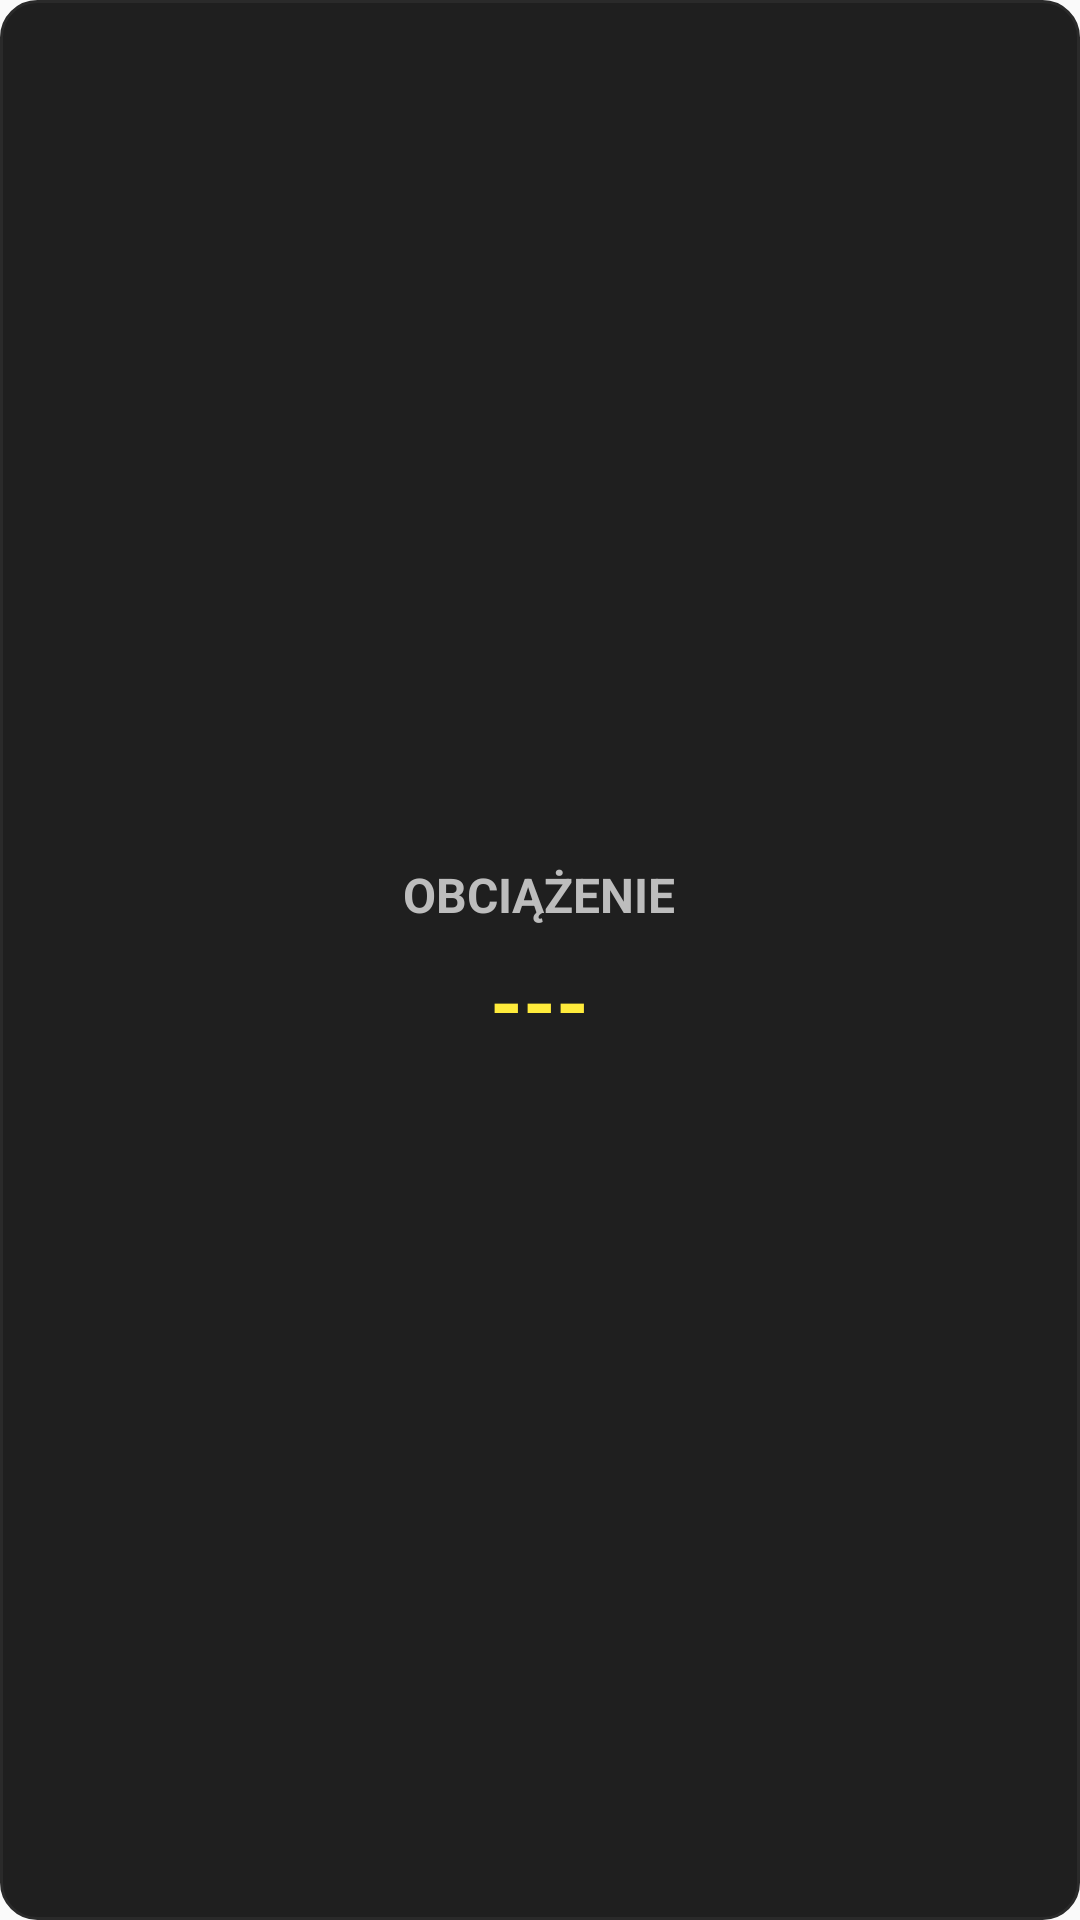

Layout XML and referenced resources for this Android screen:
<!-- AndroidManifest.xml: application theme Theme.DPFMonitor.NoActionBar -->
<!-- res/layout/tile_load.xml -->
<FrameLayout xmlns:android="http://schemas.android.com/apk/res/android"
    android:layout_width="0dp"
    android:layout_height="0dp"
    android:layout_rowWeight="1"
    android:layout_columnWeight="1"
    android:layout_margin="8dp"
    android:layout_gravity="fill"
    android:background="@drawable/tile_bg"
    android:padding="12dp">

    <LinearLayout
        android:orientation="vertical"
        android:gravity="center"
        android:layout_width="match_parent"
        android:layout_height="match_parent">

        <TextView
            android:id="@+id/loadLabel"
            android:text="OBCIĄŻENIE"
            android:textColor="#BDBDBD"
            android:textStyle="bold"
            android:textSize="16sp"
            android:layout_width="wrap_content"
            android:layout_height="wrap_content" />

        <TextView
            android:id="@+id/loadValue"
            android:text="---"
            android:textColor="#FFEB3B"
            android:textSize="28sp"
            android:textStyle="bold"
            android:layout_marginTop="6dp"
            android:layout_width="wrap_content"
            android:layout_height="wrap_content" />
    </LinearLayout>
</FrameLayout>
<!-- resources referenced by this layout -->
<resources>
  <!-- drawable tile_bg (drawable) -->
  <shape xmlns:android="http://schemas.android.com/apk/res/android" android:shape="rectangle">
      <solid android:color="#1F1F1F"/>
      <corners android:radius="12dp"/>
      <stroke android:width="1dp" android:color="#2A2A2A"/>
  </shape>
  <style name="Theme.DPFMonitor.NoActionBar" parent="Theme.AppCompat.Light.NoActionBar">
          <item name="colorPrimary">#212121</item>
          <item name="colorPrimaryDark">#000000</item>
          <item name="colorAccent">#76FF03</item>
          <item name="android:statusBarColor">#000000</item>
          <item name="android:navigationBarColor">#000000</item>
      </style>
</resources>
